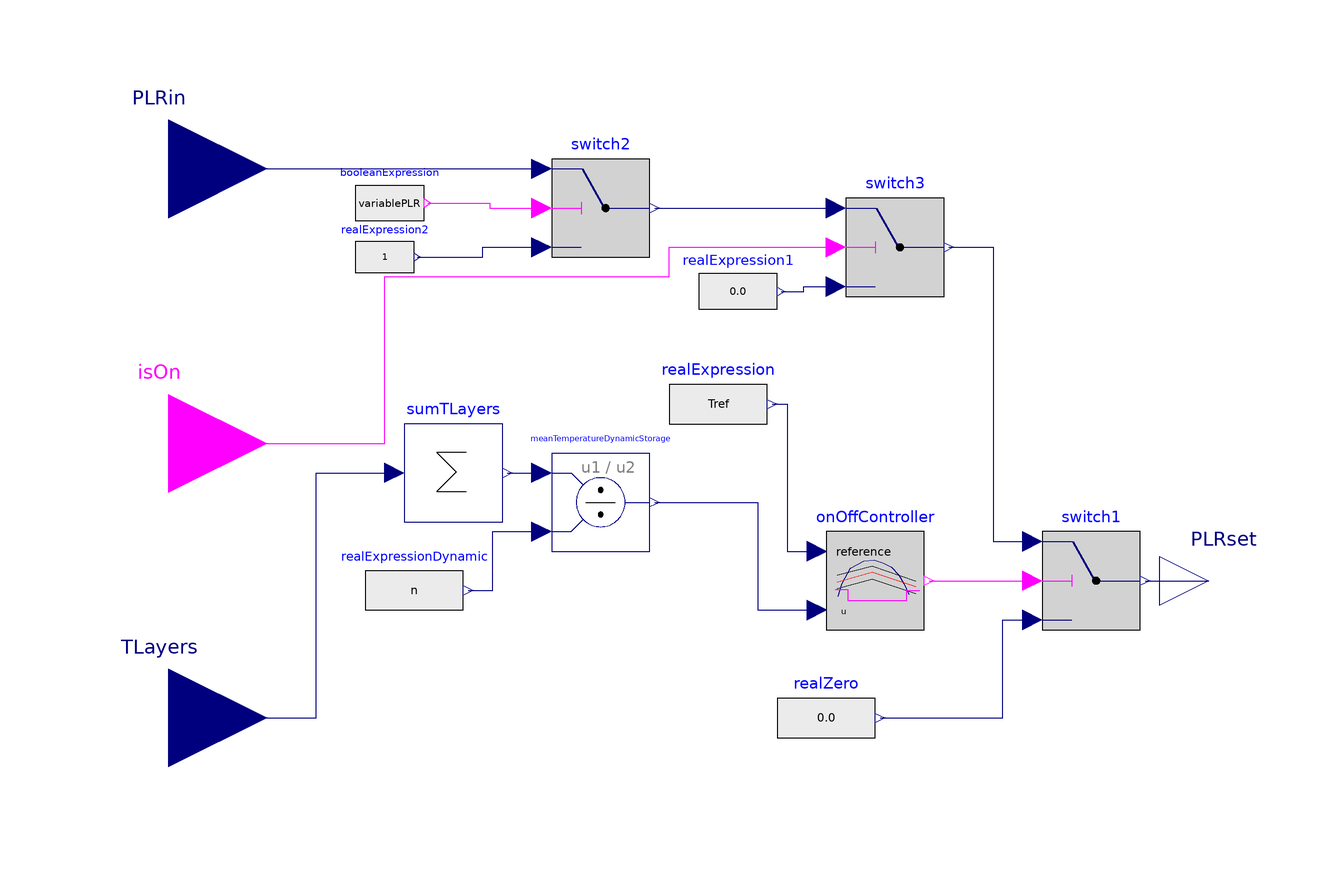

This picture is the connection diagram that the Modelica source below describes through its graphical annotations.

model TwoPositionController_layers
  "Two position controller using mean temperature of buffer storage for calculation"

  extends
    ControlUnity.twoPositionController.BaseClass.partialTwoPositionController(
      onOffController(bandwidth=bandwidth));
   parameter Boolean layerCal=true
    "If true, the two-position controller uses the mean temperature of the buffer storage";
    parameter Modelica.SIunits.Temperature TMean=273.15 + 70
                                                           "Mean temperature of all layers of the buffer storage";

  parameter Modelica.SIunits.TemperatureDifference TLayer_dif=8 "Reference difference temperature for the on off controller for the buffer storage with layer calculation";
  parameter Modelica.SIunits.Temperature Tref=273.15+60;
  parameter Real bandwidth     "Bandwidth around reference signal";

  parameter Real Layer=1;

  Modelica.Blocks.Math.Sum sumTLayers(nin=n)
    annotation (Placement(transformation(extent={{-52,18},{-32,38}})));
  Modelica.Blocks.Math.Division meanTemperatureDynamicStorage
    annotation (Placement(transformation(extent={{-22,12},{-2,32}})));
  Modelica.Blocks.Sources.RealExpression realExpressionDynamic(y=n)
    annotation (Placement(transformation(extent={{-60,-6},{-40,14}})));
equation
  connect(sumTLayers.y,meanTemperatureDynamicStorage. u1)
    annotation (Line(points={{-31,28},{-24,28}},                       color={0,0,127}));
  connect(realExpressionDynamic.y,meanTemperatureDynamicStorage. u2)
    annotation (Line(points={{-39,4},{-34,4},{-34,16},{-24,16}},       color={0,0,127}));
  connect(TLayers, sumTLayers.u)
    annotation (Line(points={{-100,-22},{-70,-22},{-70,28},{-54,28}},
                                                  color={0,0,127}));
  connect(meanTemperatureDynamicStorage.y, onOffController.u) annotation (Line(
        points={{-1,22},{20,22},{20,0},{32,0}},  color={0,0,127}));
  annotation (Icon(coordinateSystem(preserveAspectRatio=false)), Diagram(
        coordinateSystem(preserveAspectRatio=false)),
    Documentation(info="<html>
<p>Model for a two-position controller that is used in combination with a buffer storage with n layers. This model regulates the flow temperature of the buffer storage. The arithmetic mean value of the temperature of the n layers is calculated and regulated.</p>
<h4>Important parameters</h4>
<ul>
<li>n: The user can decide how many layers the buffer storage has</li>
<li>Tref: With this parameter, the user can select the set temperature</li>
</ul>
</html>"));
end TwoPositionController_layers;